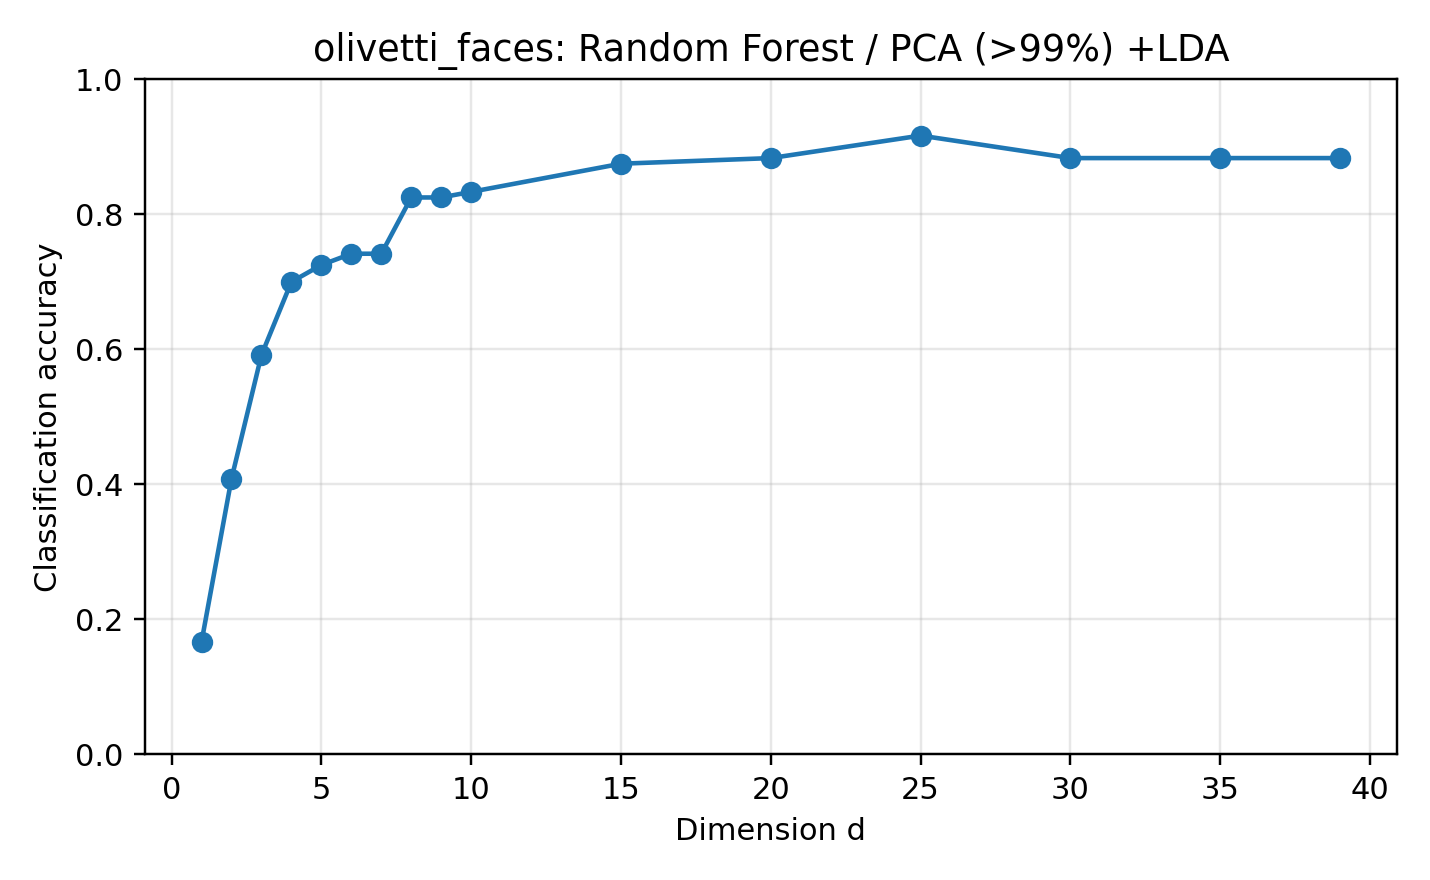

The file beside this chart, header and first rows:
dataset, reducer, classifier, dim, accuracy, error_rate, pca_dim, pca_variance, n_train, n_test, random_state, test_size, method_label, classifier_label
olivetti_faces, pca99_lda, rf, 1, 0.1667, 0.8333, 199, 0.99, 280, 120, 0, 0.3, PCA (>99%) +LDA, Random Forest
olivetti_faces, pca99_lda, rf, 2, 0.4083, 0.5917, 199, 0.99, 280, 120, 0, 0.3, PCA (>99%) +LDA, Random Forest
olivetti_faces, pca99_lda, rf, 3, 0.5917, 0.4083, 199, 0.99, 280, 120, 0, 0.3, PCA (>99%) +LDA, Random Forest
olivetti_faces, pca99_lda, rf, 4, 0.7, 0.3, 199, 0.99, 280, 120, 0, 0.3, PCA (>99%) +LDA, Random Forest
olivetti_faces, pca99_lda, rf, 5, 0.725, 0.275, 199, 0.99, 280, 120, 0, 0.3, PCA (>99%) +LDA, Random Forest
olivetti_faces, pca99_lda, rf, 6, 0.7417, 0.2583, 199, 0.99, 280, 120, 0, 0.3, PCA (>99%) +LDA, Random Forest
olivetti_faces, pca99_lda, rf, 7, 0.7417, 0.2583, 199, 0.99, 280, 120, 0, 0.3, PCA (>99%) +LDA, Random Forest
olivetti_faces, pca99_lda, rf, 8, 0.825, 0.175, 199, 0.99, 280, 120, 0, 0.3, PCA (>99%) +LDA, Random Forest
olivetti_faces, pca99_lda, rf, 9, 0.825, 0.175, 199, 0.99, 280, 120, 0, 0.3, PCA (>99%) +LDA, Random Forest
olivetti_faces, pca99_lda, rf, 10, 0.8333, 0.1667, 199, 0.99, 280, 120, 0, 0.3, PCA (>99%) +LDA, Random Forest
olivetti_faces, pca99_lda, rf, 15, 0.875, 0.125, 199, 0.99, 280, 120, 0, 0.3, PCA (>99%) +LDA, Random Forest
olivetti_faces, pca99_lda, rf, 20, 0.8833, 0.1167, 199, 0.99, 280, 120, 0, 0.3, PCA (>99%) +LDA, Random Forest
olivetti_faces, pca99_lda, rf, 25, 0.9167, 0.08333, 199, 0.99, 280, 120, 0, 0.3, PCA (>99%) +LDA, Random Forest
olivetti_faces, pca99_lda, rf, 30, 0.8833, 0.1167, 199, 0.99, 280, 120, 0, 0.3, PCA (>99%) +LDA, Random Forest
olivetti_faces, pca99_lda, rf, 35, 0.8833, 0.1167, 199, 0.99, 280, 120, 0, 0.3, PCA (>99%) +LDA, Random Forest
olivetti_faces, pca99_lda, rf, 39, 0.8833, 0.1167, 199, 0.99, 280, 120, 0, 0.3, PCA (>99%) +LDA, Random Forest
